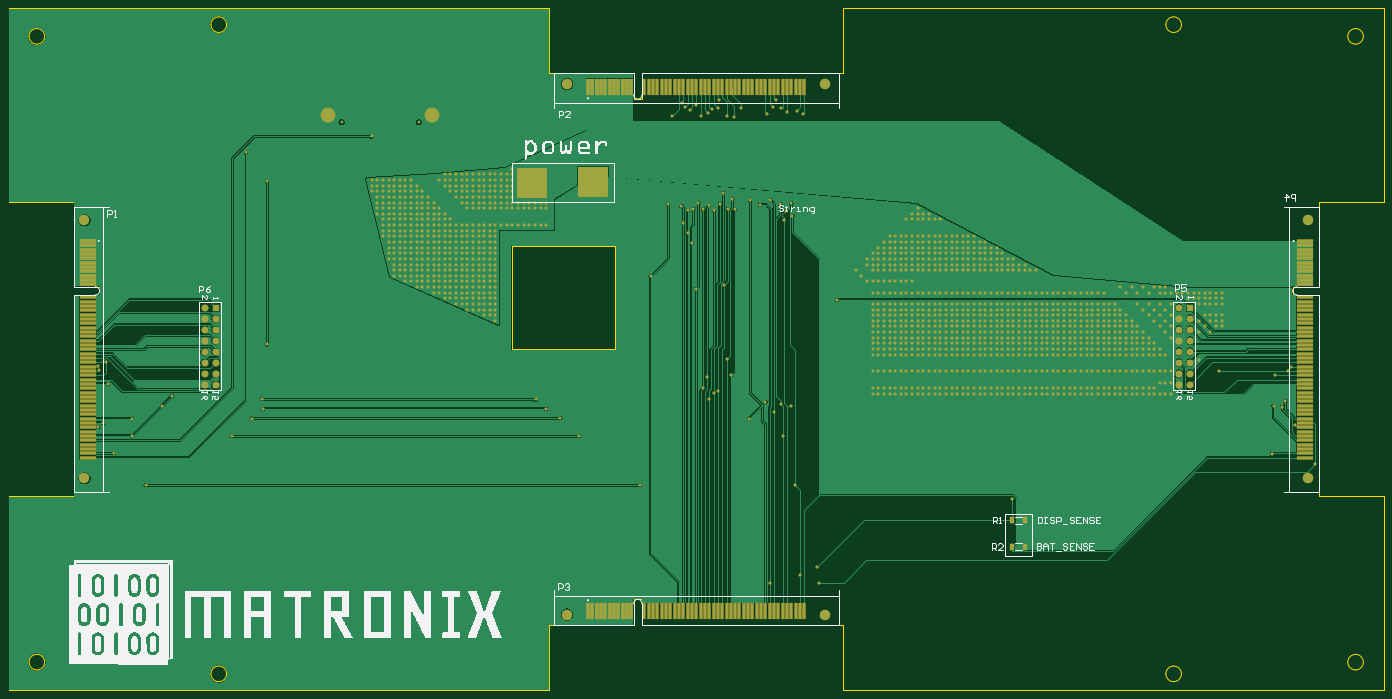
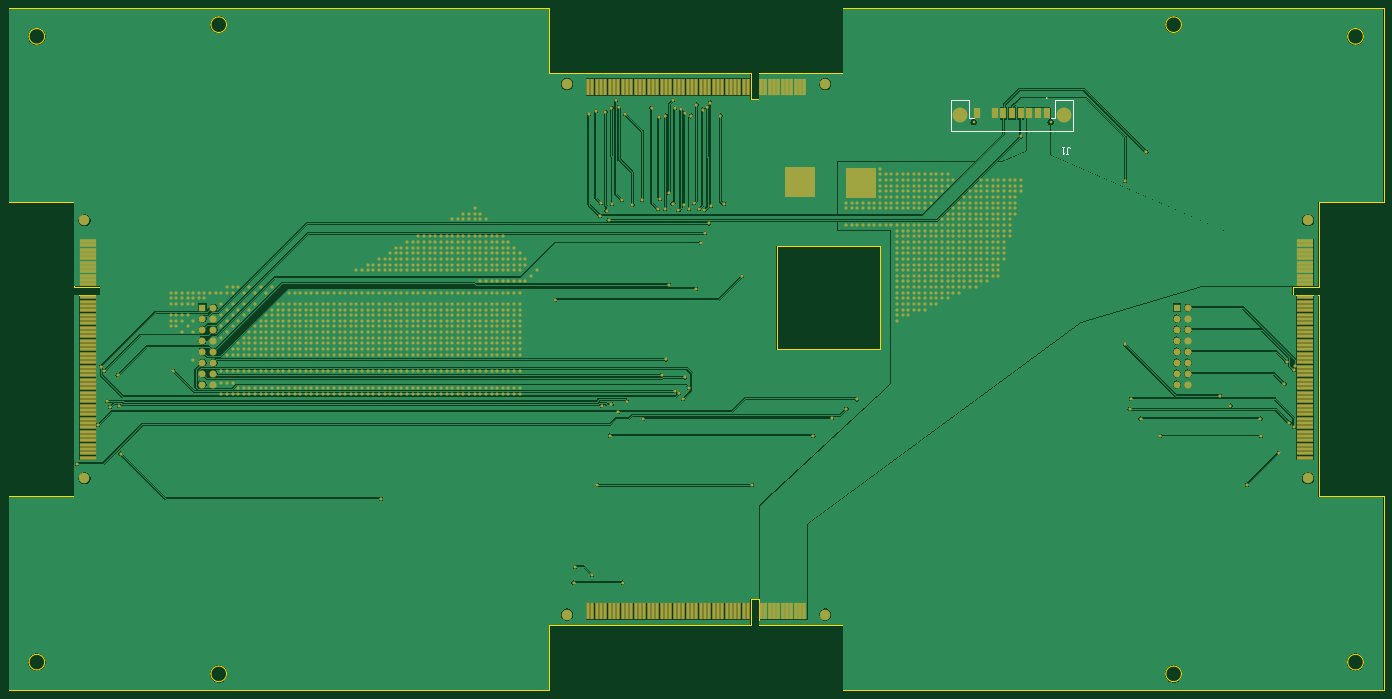
Circuit board: 10 layer files. Board 317.5 x 157.5 mm.
- bottom_copper: Display.GBL (102039 bytes)
- bottom_silk: Display.GBO (820 bytes)
- paste: Display.GBP (3855 bytes)
- bottom_mask: Display.GBS (31984 bytes)
- outline: Display.GKO (272 bytes)
- outline: Display.GM1 (2632 bytes)
- top_copper: Display.GTL (81277 bytes)
- top_silk: Display.GTO (92979 bytes)
- paste: Display.GTP (3798 bytes)
- top_mask: Display.GTS (31922 bytes)

=== bottom_copper: Display.GBL (102039 bytes, source omitted) ===
=== bottom_silk: Display.GBO ===
G04*
G04 #@! TF.GenerationSoftware,Altium Limited,Altium Designer,22.11.1 (43)*
G04*
G04 Layer_Color=32896*
%FSLAX25Y25*%
%MOIN*%
G70*
G04*
G04 #@! TF.SameCoordinates,5E32505C-E00D-4BFB-BC25-6037A3F64914*
G04*
G04*
G04 #@! TF.FilePolarity,Positive*
G04*
G01*
G75*
%ADD10C,0.00787*%
%ADD12C,0.01000*%
%ADD35C,0.00394*%
D10*
X372822Y520472D02*
X377153D01*
Y536220D01*
X393098D01*
X392901Y508661D02*
X393098Y536220D01*
X282468Y508661D02*
X392901D01*
X282468D02*
Y536220D01*
X298413D01*
Y520472D02*
Y536220D01*
Y520472D02*
X302743D01*
D12*
X288779Y487910D02*
X286779D01*
X287779D01*
Y492909D01*
X286779Y493909D01*
X285780D01*
X284780Y492909D01*
X290778Y493909D02*
X292778D01*
X291778D01*
Y487910D01*
X290778Y488910D01*
D35*
X306287Y538583D02*
G03*
X306287Y538189I0J-197D01*
G01*
D02*
G03*
X306287Y538583I0J197D01*
G01*
M02*

=== paste: Display.GBP ===
G04*
G04 #@! TF.GenerationSoftware,Altium Limited,Altium Designer,22.11.1 (43)*
G04*
G04 Layer_Color=128*
%FSLAX25Y25*%
%MOIN*%
G70*
G04*
G04 #@! TF.SameCoordinates,5E32505C-E00D-4BFB-BC25-6037A3F64914*
G04*
G04*
G04 #@! TF.FilePolarity,Positive*
G04*
G01*
G75*
%ADD15R,0.14173X0.02756*%
%ADD16R,0.02756X0.14173*%
%ADD33R,0.05118X0.09449*%
D15*
X1178347Y408452D02*
D03*
Y404515D02*
D03*
Y400578D02*
D03*
Y396641D02*
D03*
Y392704D02*
D03*
Y388767D02*
D03*
Y384830D02*
D03*
Y380893D02*
D03*
Y376956D02*
D03*
Y373019D02*
D03*
Y369082D02*
D03*
Y357271D02*
D03*
Y353334D02*
D03*
Y349397D02*
D03*
Y345460D02*
D03*
Y341523D02*
D03*
Y337586D02*
D03*
Y333649D02*
D03*
Y329712D02*
D03*
Y325775D02*
D03*
Y321838D02*
D03*
Y317901D02*
D03*
Y313964D02*
D03*
Y310027D02*
D03*
Y306090D02*
D03*
Y302153D02*
D03*
Y298216D02*
D03*
Y294279D02*
D03*
Y290342D02*
D03*
Y286405D02*
D03*
Y282468D02*
D03*
Y278531D02*
D03*
Y274594D02*
D03*
Y270657D02*
D03*
Y266720D02*
D03*
Y262783D02*
D03*
Y258846D02*
D03*
Y254909D02*
D03*
Y250972D02*
D03*
Y247035D02*
D03*
Y243098D02*
D03*
Y239161D02*
D03*
Y235224D02*
D03*
Y231287D02*
D03*
Y227350D02*
D03*
Y223413D02*
D03*
Y219476D02*
D03*
Y215539D02*
D03*
Y211602D02*
D03*
X71654Y408477D02*
D03*
Y404540D02*
D03*
Y400603D02*
D03*
Y396666D02*
D03*
Y392729D02*
D03*
Y388792D02*
D03*
Y384855D02*
D03*
Y380918D02*
D03*
Y376981D02*
D03*
Y373044D02*
D03*
Y369107D02*
D03*
Y357296D02*
D03*
Y353359D02*
D03*
Y349422D02*
D03*
Y345485D02*
D03*
Y341548D02*
D03*
Y337611D02*
D03*
Y333674D02*
D03*
Y329737D02*
D03*
Y325800D02*
D03*
Y321863D02*
D03*
Y317926D02*
D03*
Y313989D02*
D03*
Y310052D02*
D03*
Y306115D02*
D03*
Y302178D02*
D03*
Y298241D02*
D03*
Y294304D02*
D03*
Y290367D02*
D03*
Y286430D02*
D03*
Y282493D02*
D03*
Y278556D02*
D03*
Y274619D02*
D03*
Y270682D02*
D03*
Y266745D02*
D03*
Y262808D02*
D03*
Y258871D02*
D03*
Y254934D02*
D03*
Y250997D02*
D03*
Y247060D02*
D03*
Y243123D02*
D03*
Y239186D02*
D03*
Y235249D02*
D03*
Y231312D02*
D03*
Y227375D02*
D03*
Y223438D02*
D03*
Y219501D02*
D03*
Y215564D02*
D03*
Y211627D02*
D03*
D16*
X526575Y71654D02*
D03*
X530512D02*
D03*
X534449D02*
D03*
X538386D02*
D03*
X542323D02*
D03*
X546260D02*
D03*
X550197D02*
D03*
X554134D02*
D03*
X558071D02*
D03*
X562008D02*
D03*
X565945D02*
D03*
X577756D02*
D03*
X581693D02*
D03*
X585630D02*
D03*
X589567D02*
D03*
X593504D02*
D03*
X597441D02*
D03*
X601378D02*
D03*
X605315D02*
D03*
X609252D02*
D03*
X613189D02*
D03*
X617126D02*
D03*
X621063D02*
D03*
X625000D02*
D03*
X628937D02*
D03*
X632874D02*
D03*
X636811D02*
D03*
X640748D02*
D03*
X644685D02*
D03*
X648622D02*
D03*
X652559D02*
D03*
X656496D02*
D03*
X660433D02*
D03*
X664370D02*
D03*
X668307D02*
D03*
X672244D02*
D03*
X676181D02*
D03*
X680118D02*
D03*
X684055D02*
D03*
X687992D02*
D03*
X691929D02*
D03*
X695866D02*
D03*
X699803D02*
D03*
X703740D02*
D03*
X707677D02*
D03*
X711614D02*
D03*
X715551D02*
D03*
X719488D02*
D03*
X723425D02*
D03*
Y548413D02*
D03*
X719488D02*
D03*
X715551D02*
D03*
X711614D02*
D03*
X707677D02*
D03*
X703740D02*
D03*
X699803D02*
D03*
X695866D02*
D03*
X691929D02*
D03*
X687992D02*
D03*
X684055D02*
D03*
X680118D02*
D03*
X676181D02*
D03*
X672244D02*
D03*
X668307D02*
D03*
X664370D02*
D03*
X660433D02*
D03*
X656496D02*
D03*
X652559D02*
D03*
X648622D02*
D03*
X644685D02*
D03*
X640748D02*
D03*
X636811D02*
D03*
X632874D02*
D03*
X628937D02*
D03*
X625000D02*
D03*
X621063D02*
D03*
X617126D02*
D03*
X613189D02*
D03*
X609252D02*
D03*
X605315D02*
D03*
X601378D02*
D03*
X597441D02*
D03*
X593504D02*
D03*
X589567D02*
D03*
X585630D02*
D03*
X581693D02*
D03*
X577756D02*
D03*
X565945D02*
D03*
X562008D02*
D03*
X558071D02*
D03*
X554134D02*
D03*
X550197D02*
D03*
X546260D02*
D03*
X542323D02*
D03*
X538386D02*
D03*
X534449D02*
D03*
X530512D02*
D03*
X526575D02*
D03*
D33*
X306287Y524409D02*
D03*
X314161D02*
D03*
X322035D02*
D03*
X329909D02*
D03*
X337783D02*
D03*
X345657D02*
D03*
X353531D02*
D03*
X369279D02*
D03*
M02*

=== bottom_mask: Display.GBS (31984 bytes, source omitted) ===
=== outline: Display.GKO ===
G04*
G04 #@! TF.GenerationSoftware,Altium Limited,Altium Designer,22.11.1 (43)*
G04*
G04 Layer_Color=16711935*
%FSLAX25Y25*%
%MOIN*%
G70*
G04*
G04 #@! TF.SameCoordinates,5E32505C-E00D-4BFB-BC25-6037A3F64914*
G04*
G04*
G04 #@! TF.FilePolarity,Positive*
G04*
G01*
G75*
M02*

=== outline: Display.GM1 ===
G04*
G04 #@! TF.GenerationSoftware,Altium Limited,Altium Designer,22.11.1 (43)*
G04*
G04 Layer_Color=16711935*
%FSLAX25Y25*%
%MOIN*%
G70*
G04*
G04 #@! TF.SameCoordinates,5E32505C-E00D-4BFB-BC25-6037A3F64914*
G04*
G04*
G04 #@! TF.FilePolarity,Positive*
G04*
G01*
G75*
%ADD36C,0.00004*%
D36*
X25591Y587402D02*
G03*
X32677Y594488I0J7087D01*
G01*
D02*
G03*
X25591Y601575I-7087J0D01*
G01*
D02*
G03*
X18504Y594488I0J-7087D01*
G01*
D02*
G03*
X25591Y587402I7087J0D01*
G01*
X190945Y598032D02*
G03*
X198031Y605118I0J7087D01*
G01*
D02*
G03*
X190945Y612205I-7087J0D01*
G01*
D02*
G03*
X183858Y605118I0J-7087D01*
G01*
D02*
G03*
X190945Y598032I7087J0D01*
G01*
X1059055D02*
G03*
X1066142Y605118I0J7087D01*
G01*
D02*
G03*
X1059055Y612205I-7087J0D01*
G01*
D02*
G03*
X1051969Y605118I0J-7087D01*
G01*
D02*
G03*
X1059055Y598032I7087J0D01*
G01*
X1224409Y587402D02*
G03*
X1231496Y594488I0J7087D01*
G01*
D02*
G03*
X1224409Y601575I-7087J0D01*
G01*
D02*
G03*
X1217323Y594488I0J-7087D01*
G01*
D02*
G03*
X1224409Y587402I7087J0D01*
G01*
Y18504D02*
G03*
X1231496Y25591I0J7087D01*
G01*
D02*
G03*
X1224409Y32677I-7087J0D01*
G01*
D02*
G03*
X1217323Y25591I0J-7087D01*
G01*
D02*
G03*
X1224409Y18504I7087J0D01*
G01*
X1059055Y7874D02*
G03*
X1066142Y14961I0J7087D01*
G01*
D02*
G03*
X1059055Y22047I-7087J0D01*
G01*
D02*
G03*
X1051969Y14961I0J-7087D01*
G01*
D02*
G03*
X1059055Y7874I7087J0D01*
G01*
X190945D02*
G03*
X198031Y14961I0J7087D01*
G01*
D02*
G03*
X190945Y22047I-7087J0D01*
G01*
D02*
G03*
X183858Y14961I0J-7087D01*
G01*
D02*
G03*
X190945Y7874I7087J0D01*
G01*
X25591Y18504D02*
G03*
X32677Y25591I0J7087D01*
G01*
D02*
G03*
X25591Y32677I-7087J0D01*
G01*
D02*
G03*
X18504Y25591I0J-7087D01*
G01*
D02*
G03*
X25591Y18504I7087J0D01*
G01*
X457677Y310039D02*
X551181D01*
Y403544D01*
X457677D02*
X551181D01*
X457677Y310039D02*
Y403544D01*
X1190945Y366917D02*
Y443504D01*
X1250000D01*
Y620079D01*
X758465D02*
X1250000D01*
X758465Y561011D02*
Y620079D01*
X575590Y561011D02*
X758465D01*
X575590Y537389D02*
X575590Y561011D01*
X568110Y537389D02*
X575590D01*
X568110D02*
Y561011D01*
X491536D02*
X568110D01*
X491536D02*
Y620079D01*
X0D02*
X491536D01*
X0Y443504D02*
Y620079D01*
Y443504D02*
X59055D01*
Y366942D02*
Y443504D01*
Y366942D02*
X82677D01*
Y359462D02*
Y366942D01*
X59055Y359462D02*
X82677D01*
X59055Y176575D02*
Y359462D01*
X0Y176575D02*
X59055Y176575D01*
X0Y0D02*
Y176575D01*
Y0D02*
X491536Y0D01*
Y59055D01*
X568104D01*
X568110Y59062D01*
Y82677D01*
X575354D01*
Y59055D02*
Y82677D01*
Y59055D02*
X758465D01*
Y0D02*
Y59055D01*
Y0D02*
X1250000Y0D01*
Y176575D01*
X1190945D02*
X1250000D01*
X1190945D02*
Y359436D01*
X1167323D02*
X1190945D01*
X1167323D02*
Y366917D01*
X1190945D01*
M02*

=== top_copper: Display.GTL (81277 bytes, source omitted) ===
=== top_silk: Display.GTO (92979 bytes, source omitted) ===
=== paste: Display.GTP ===
G04*
G04 #@! TF.GenerationSoftware,Altium Limited,Altium Designer,22.11.1 (43)*
G04*
G04 Layer_Color=8421504*
%FSLAX25Y25*%
%MOIN*%
G70*
G04*
G04 #@! TF.SameCoordinates,5E32505C-E00D-4BFB-BC25-6037A3F64914*
G04*
G04*
G04 #@! TF.FilePolarity,Positive*
G04*
G01*
G75*
%ADD14R,0.03937X0.05906*%
%ADD15R,0.14173X0.02756*%
%ADD16R,0.02756X0.14173*%
D14*
X924267Y154500D02*
D03*
X911669D02*
D03*
X924267Y130500D02*
D03*
X911669D02*
D03*
D15*
X1178347Y408452D02*
D03*
Y404515D02*
D03*
Y400578D02*
D03*
Y396641D02*
D03*
Y392704D02*
D03*
Y388767D02*
D03*
Y384830D02*
D03*
Y380893D02*
D03*
Y376956D02*
D03*
Y373019D02*
D03*
Y369082D02*
D03*
Y357271D02*
D03*
Y353334D02*
D03*
Y349397D02*
D03*
Y345460D02*
D03*
Y341523D02*
D03*
Y337586D02*
D03*
Y333649D02*
D03*
Y329712D02*
D03*
Y325775D02*
D03*
Y321838D02*
D03*
Y317901D02*
D03*
Y313964D02*
D03*
Y310027D02*
D03*
Y306090D02*
D03*
Y302153D02*
D03*
Y298216D02*
D03*
Y294279D02*
D03*
Y290342D02*
D03*
Y286405D02*
D03*
Y282468D02*
D03*
Y278531D02*
D03*
Y274594D02*
D03*
Y270657D02*
D03*
Y266720D02*
D03*
Y262783D02*
D03*
Y258846D02*
D03*
Y254909D02*
D03*
Y250972D02*
D03*
Y247035D02*
D03*
Y243098D02*
D03*
Y239161D02*
D03*
Y235224D02*
D03*
Y231287D02*
D03*
Y227350D02*
D03*
Y223413D02*
D03*
Y219476D02*
D03*
Y215539D02*
D03*
Y211602D02*
D03*
X71654Y408477D02*
D03*
Y404540D02*
D03*
Y400603D02*
D03*
Y396666D02*
D03*
Y392729D02*
D03*
Y388792D02*
D03*
Y384855D02*
D03*
Y380918D02*
D03*
Y376981D02*
D03*
Y373044D02*
D03*
Y369107D02*
D03*
Y357296D02*
D03*
Y353359D02*
D03*
Y349422D02*
D03*
Y345485D02*
D03*
Y341548D02*
D03*
Y337611D02*
D03*
Y333674D02*
D03*
Y329737D02*
D03*
Y325800D02*
D03*
Y321863D02*
D03*
Y317926D02*
D03*
Y313989D02*
D03*
Y310052D02*
D03*
Y306115D02*
D03*
Y302178D02*
D03*
Y298241D02*
D03*
Y294304D02*
D03*
Y290367D02*
D03*
Y286430D02*
D03*
Y282493D02*
D03*
Y278556D02*
D03*
Y274619D02*
D03*
Y270682D02*
D03*
Y266745D02*
D03*
Y262808D02*
D03*
Y258871D02*
D03*
Y254934D02*
D03*
Y250997D02*
D03*
Y247060D02*
D03*
Y243123D02*
D03*
Y239186D02*
D03*
Y235249D02*
D03*
Y231312D02*
D03*
Y227375D02*
D03*
Y223438D02*
D03*
Y219501D02*
D03*
Y215564D02*
D03*
Y211627D02*
D03*
D16*
X526575Y71654D02*
D03*
X530512D02*
D03*
X534449D02*
D03*
X538386D02*
D03*
X542323D02*
D03*
X546260D02*
D03*
X550197D02*
D03*
X554134D02*
D03*
X558071D02*
D03*
X562008D02*
D03*
X565945D02*
D03*
X577756D02*
D03*
X581693D02*
D03*
X585630D02*
D03*
X589567D02*
D03*
X593504D02*
D03*
X597441D02*
D03*
X601378D02*
D03*
X605315D02*
D03*
X609252D02*
D03*
X613189D02*
D03*
X617126D02*
D03*
X621063D02*
D03*
X625000D02*
D03*
X628937D02*
D03*
X632874D02*
D03*
X636811D02*
D03*
X640748D02*
D03*
X644685D02*
D03*
X648622D02*
D03*
X652559D02*
D03*
X656496D02*
D03*
X660433D02*
D03*
X664370D02*
D03*
X668307D02*
D03*
X672244D02*
D03*
X676181D02*
D03*
X680118D02*
D03*
X684055D02*
D03*
X687992D02*
D03*
X691929D02*
D03*
X695866D02*
D03*
X699803D02*
D03*
X703740D02*
D03*
X707677D02*
D03*
X711614D02*
D03*
X715551D02*
D03*
X719488D02*
D03*
X723425D02*
D03*
Y548413D02*
D03*
X719488D02*
D03*
X715551D02*
D03*
X711614D02*
D03*
X707677D02*
D03*
X703740D02*
D03*
X699803D02*
D03*
X695866D02*
D03*
X691929D02*
D03*
X687992D02*
D03*
X684055D02*
D03*
X680118D02*
D03*
X676181D02*
D03*
X672244D02*
D03*
X668307D02*
D03*
X664370D02*
D03*
X660433D02*
D03*
X656496D02*
D03*
X652559D02*
D03*
X648622D02*
D03*
X644685D02*
D03*
X640748D02*
D03*
X636811D02*
D03*
X632874D02*
D03*
X628937D02*
D03*
X625000D02*
D03*
X621063D02*
D03*
X617126D02*
D03*
X613189D02*
D03*
X609252D02*
D03*
X605315D02*
D03*
X601378D02*
D03*
X597441D02*
D03*
X593504D02*
D03*
X589567D02*
D03*
X585630D02*
D03*
X581693D02*
D03*
X577756D02*
D03*
X565945D02*
D03*
X562008D02*
D03*
X558071D02*
D03*
X554134D02*
D03*
X550197D02*
D03*
X546260D02*
D03*
X542323D02*
D03*
X538386D02*
D03*
X534449D02*
D03*
X530512D02*
D03*
X526575D02*
D03*
M02*

=== top_mask: Display.GTS (31922 bytes, source omitted) ===
